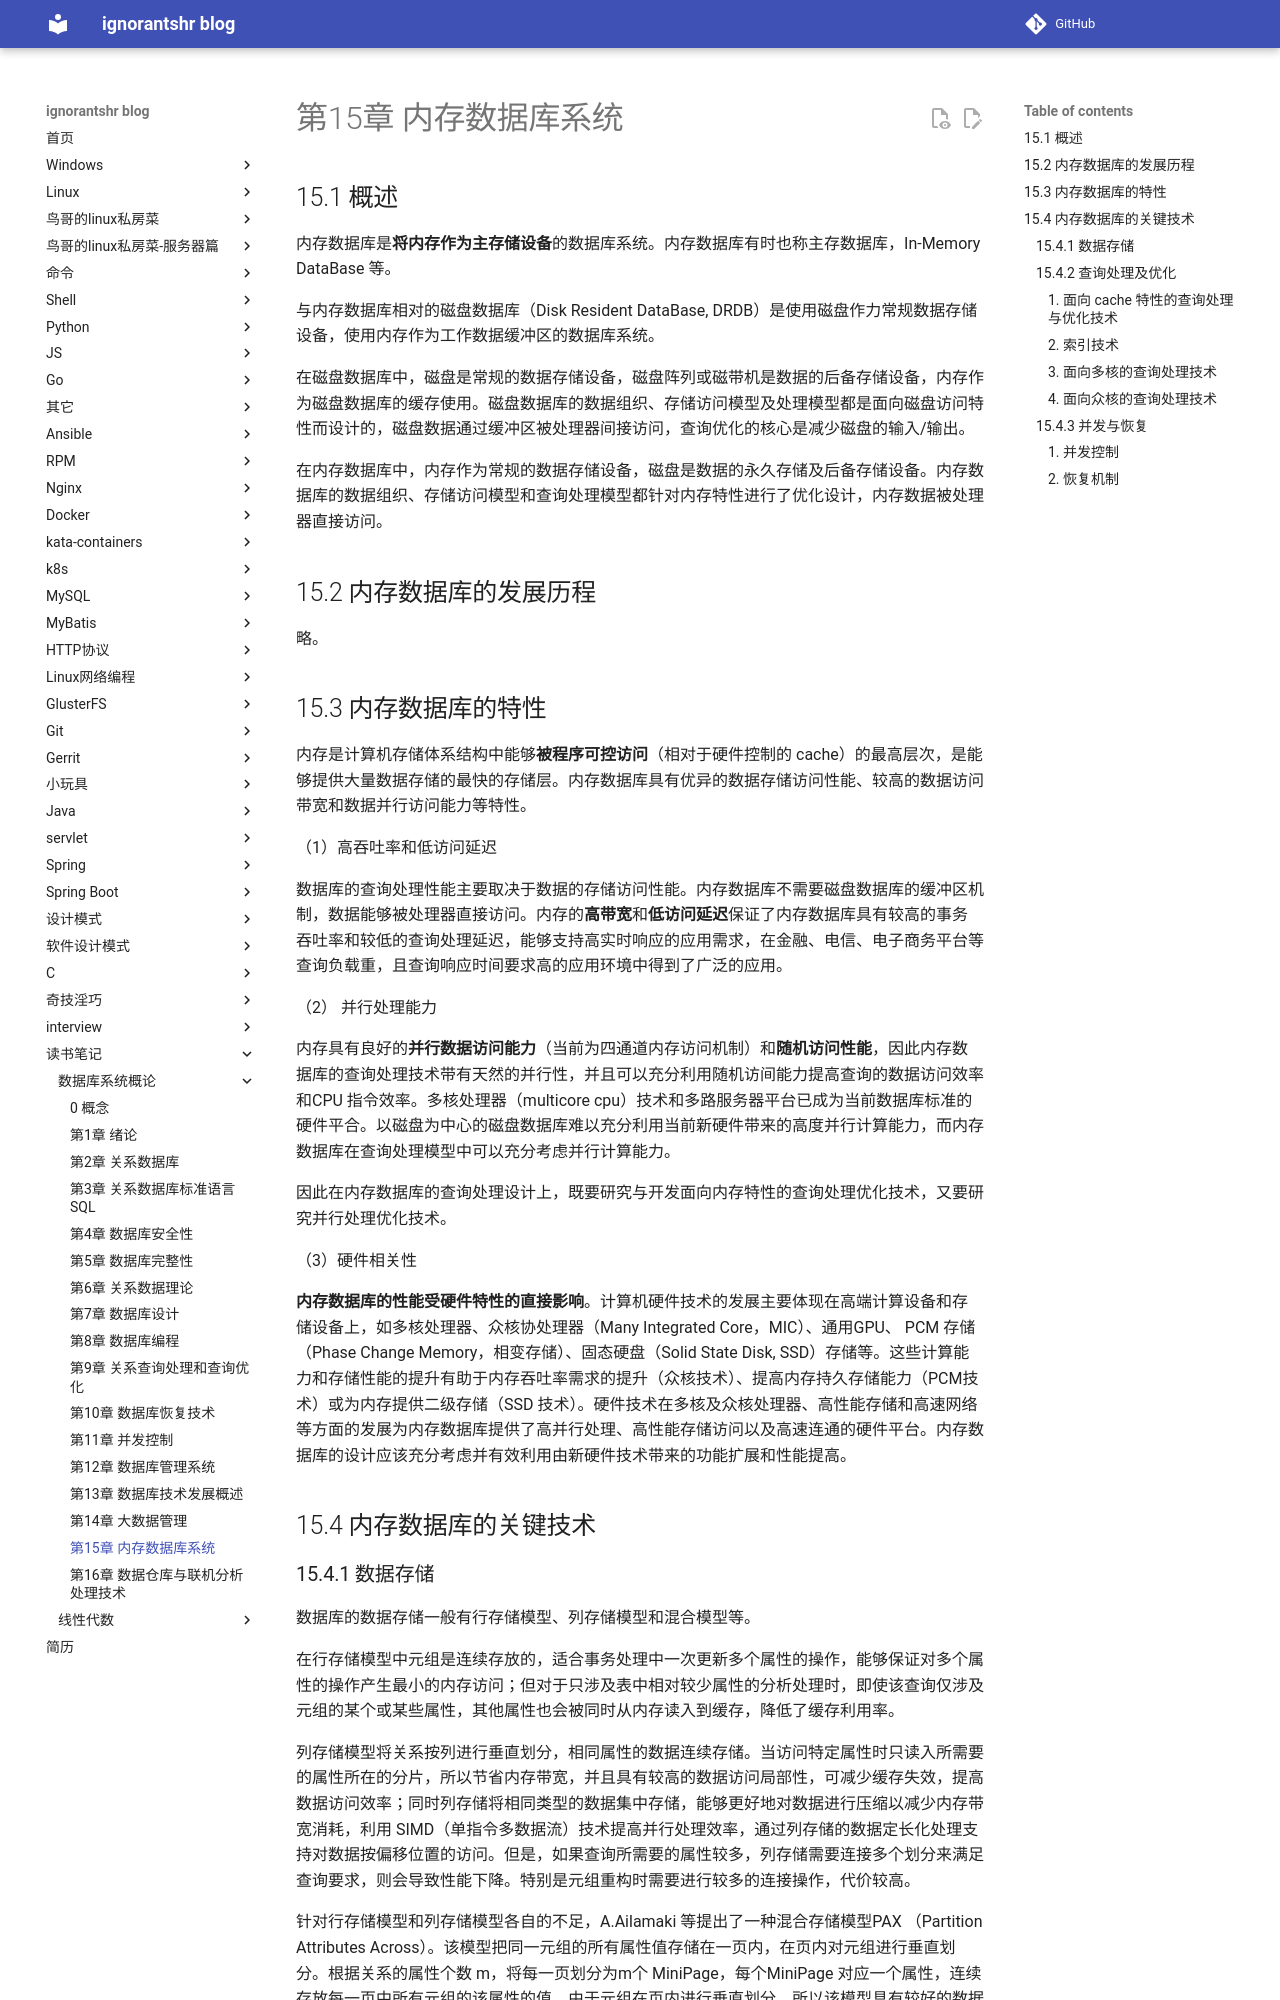

repository: ignorantshr/person-blog · page: 读书笔记/数据库系统概论/第15章 内存数据库系统/index.html · generator: mkdocs

## 15.1 概述

内存数据库是**将内存作为主存储设备**的数据库系统。内存数据库有时也称主存数据库，In-Memory DataBase 等。

与内存数据库相对的磁盘数据库（Disk Resident DataBase, DRDB）是使用磁盘作力常规数据存储设备，使用内存作为工作数据缓冲区的数据库系统。

在磁盘数据库中，磁盘是常规的数据存储设备，磁盘阵列或磁带机是数据的后备存储设备，内存作为磁盘数据库的缓存使用。磁盘数据库的数据组织、存储访问模型及处理模型都是面向磁盘访问特性而设计的，磁盘数据通过缓冲区被处理器间接访问，查询优化的核心是减少磁盘的输入/输出。

在内存数据库中，内存作为常规的数据存储设备，磁盘是数据的永久存储及后备存储设备。内存数据库的数据组织、存储访问模型和查询处理模型都针对内存特性进行了优化设计，内存数据被处理器直接访问。

## 15.2 内存数据库的发展历程
略。
## 15.3 内存数据库的特性

内存是计算机存储体系结构中能够**被程序可控访问**（相对于硬件控制的 cache）的最高层次，是能够提供大量数据存储的最快的存储层。内存数据库具有优异的数据存储访问性能、较高的数据访问带宽和数据并行访问能力等特性。

（1）高吞吐率和低访问延迟

数据库的查询处理性能主要取决于数据的存储访问性能。内存数据库不需要磁盘数据库的缓冲区机制，数据能够被处理器直接访问。内存的**高带宽**和**低访问延迟**保证了内存数据库具有较高的事务吞吐率和较低的查询处理延迟，能够支持高实时响应的应用需求，在金融、电信、电子商务平台等查询负载重，且查询响应时间要求高的应用环境中得到了广泛的应用。

（2） 并行处理能力

内存具有良好的**并行数据访问能力**（当前为四通道内存访问机制）和**随机访问性能**，因此内存数据库的查询处理技术带有天然的并行性，并且可以充分利用随机访间能力提高查询的数据访问效率和CPU 指令效率。多核处理器（multicore cpu）技术和多路服务器平台已成为当前数据库标准的硬件平合。以磁盘为中心的磁盘数据库难以充分利用当前新硬件带来的高度并行计算能力，而内存数据库在查询处理模型中可以充分考虑并行计算能力。

因此在内存数据库的查询处理设计上，既要研究与开发面向内存特性的查询处理优化技术，又要研究并行处理优化技术。

（3）硬件相关性

**内存数据库的性能受硬件特性的直接影响**。计算机硬件技术的发展主要体现在高端计算设备和存储设备上，如多核处理器、众核协处理器（Many Integrated Core，MIC）、通用GPU、 PCM 存储（Phase Change Memory，相变存储）、固态硬盘（Solid State Disk, SSD）存储等。这些计算能力和存储性能的提升有助于内存吞吐率需求的提升（众核技术）、提高内存持久存储能力（PCM技术）或为内存提供二级存储（SSD 技术）。硬件技术在多核及众核处理器、高性能存储和高速网络等方面的发展为内存数据库提供了高并行处理、高性能存储访问以及高速连通的硬件平台。内存数据库的设计应该充分考虑并有效利用由新硬件技术带来的功能扩展和性能提高。

## 15.4 内存数据库的关键技术
